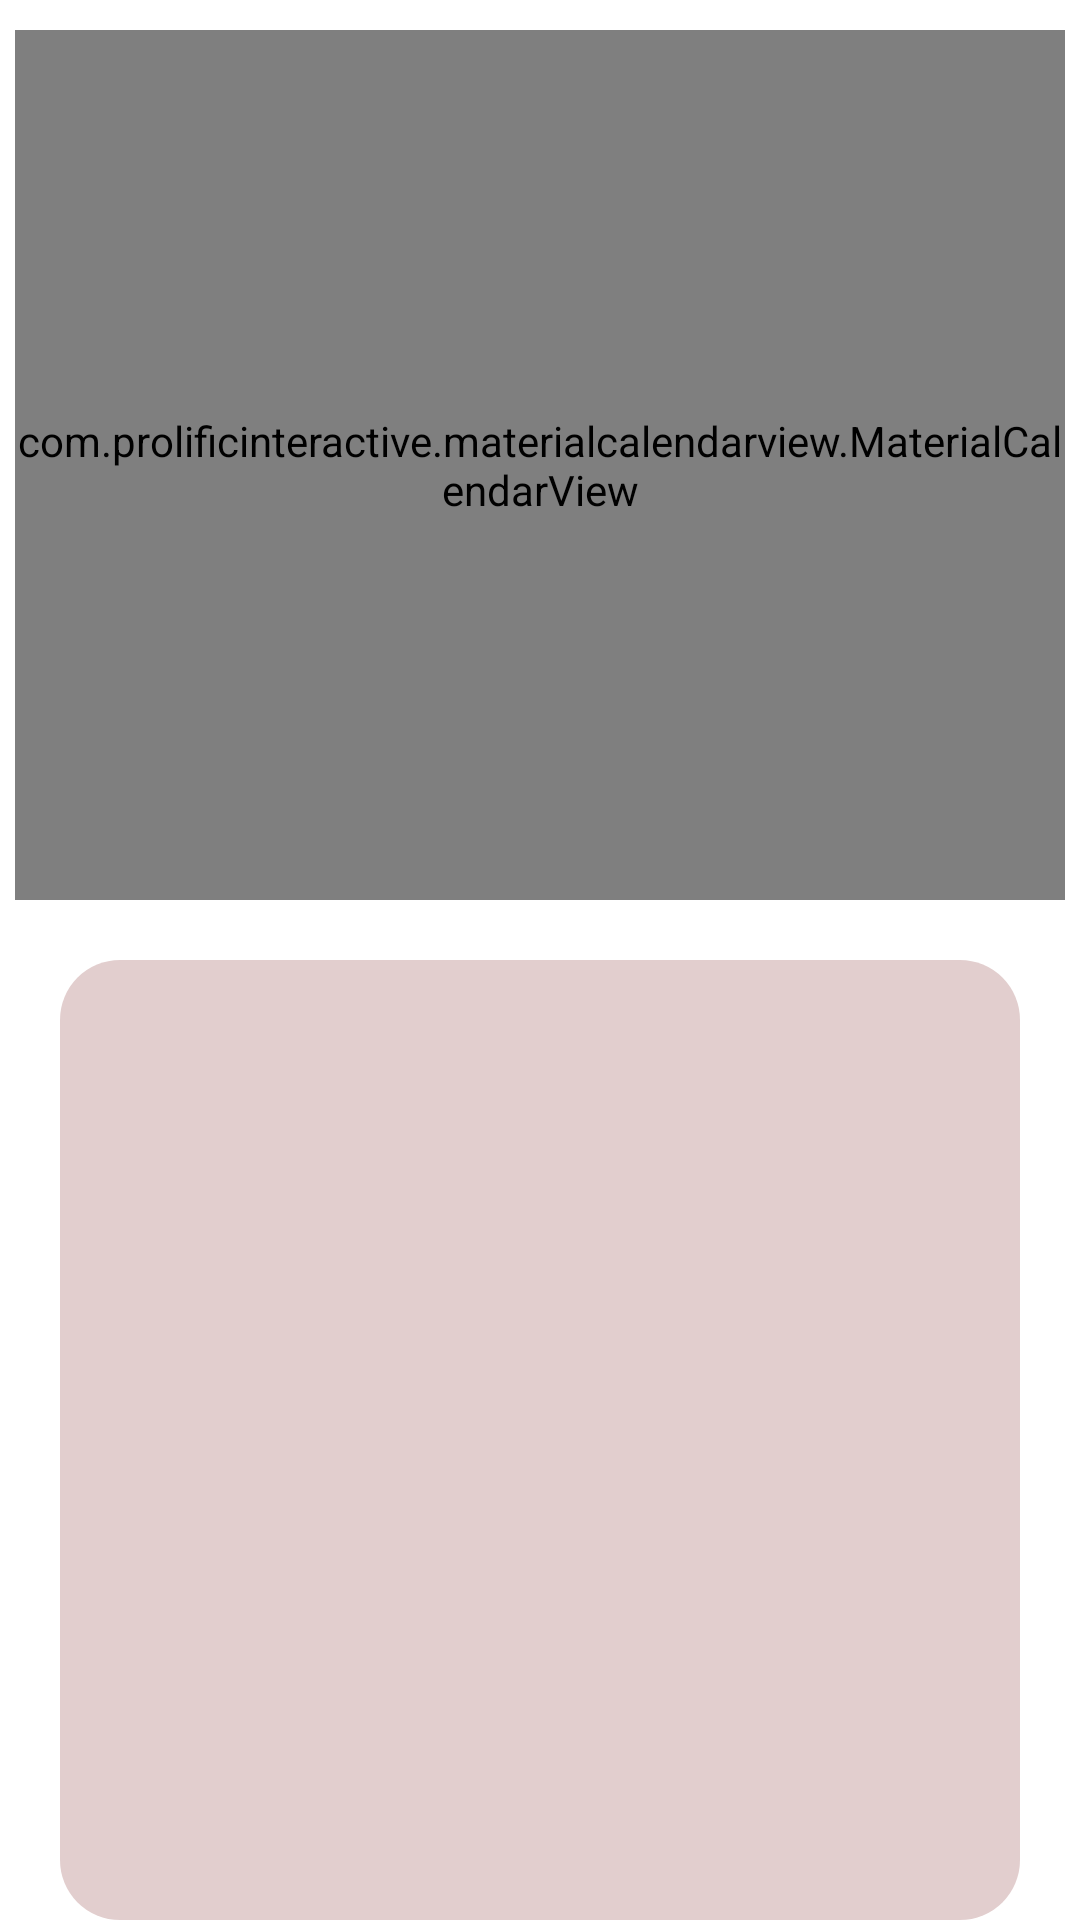

Produce the Android XML layout that renders to this screen, including the resource entries it uses.
<!-- AndroidManifest.xml: application theme Theme.CalenDar -->
<!-- res/layout/fragment_calendar.xml -->
<?xml version="1.0" encoding="utf-8"?>
<LinearLayout xmlns:android="http://schemas.android.com/apk/res/android"
    xmlns:app="http://schemas.android.com/apk/res-auto"
    xmlns:tools="http://schemas.android.com/tools"
    android:layout_width="match_parent"
    android:layout_height="match_parent"
    android:orientation="vertical"
    tools:context=".calendar.CalendarActivity">
    <com.prolificinteractive.materialcalendarview.MaterialCalendarView
        xmlns:app="http://schemas.android.com/apk/res-auto"
        android:id="@+id/calendarView"
        android:layout_width="350dp"
        android:layout_height="290dp"
        app:mcv_selectionColor="#a9dbf0cb"
        app:mcv_showOtherDates="defaults"
        android:layout_gravity="center"
        android:layout_marginTop="10dp"
        android:background="@drawable/calendar_shape"
        app:mcv_dateTextAppearance="@style/TextAppearance.AppCompat.Medium"
        app:mcv_headerTextAppearance="@style/TextAppearance.AppCompat.Large"
        app:mcv_weekDayTextAppearance="@style/TextAppearance.AppCompat.Widget.PopupMenu.Header"
        />


    <ListView
        android:id="@+id/listview"
        android:layout_width="match_parent"
        android:layout_height="match_parent"
        android:layout_below="@id/calendarView"
        android:background="@drawable/calendar_text"
        android:layout_marginStart="20dp"
        android:layout_marginEnd="20dp"
        android:layout_marginTop="20dp"
        android:padding="20dp"
        android:paddingStart="20dp"
        android:paddingLeft="20dp"
        android:paddingTop="20dp"
        android:paddingEnd="20dp"
        android:paddingRight="20dp"
        android:paddingBottom="0dp"
        android:textAppearance="@style/TextAppearance.AppCompat.Display1"
        android:textSize="20sp"
        android:textStyle="bold"
        app:layout_constraintBottom_toBottomOf="parent"
        app:layout_constraintEnd_toEndOf="parent"
        app:layout_constraintHorizontal_bias="0.496"
        app:layout_constraintStart_toStartOf="parent"
        app:layout_constraintVertical_bias="0.3"

        />
</LinearLayout>
<!-- resources referenced by this layout -->
<resources>
  <!-- drawable calendar_shape (drawable) -->
  <shape xmlns:android="http://schemas.android.com/apk/res/android"
      android:shape="rectangle">
  
      <corners android:radius="20dp"/>   
      <solid android:color="@color/yellow"/>   
      <stroke android:color="@color/yellow"/>
  
  </shape>
  <!-- drawable calendar_text (drawable) -->
  <shape xmlns:android="http://schemas.android.com/apk/res/android"
      android:shape="rectangle">
  
      <corners android:radius="20dp"/>   
      <solid android:color="@color/pink"/>   
      <stroke android:color="@color/yellow"/>
  
  </shape>
  <style name="Theme.CalenDar" parent="Theme.MaterialComponents.DayNight.DarkActionBar">
          
          <item name="colorPrimary">@color/purple_500</item>
          <item name="colorPrimaryVariant">@color/purple_700</item>
          <item name="colorOnPrimary">@color/white</item>
          
          <item name="colorSecondary">@color/teal_200</item>
          <item name="colorSecondaryVariant">@color/teal_700</item>
          <item name="colorOnSecondary">@color/black</item>
          
          <item name="android:statusBarColor" tools:targetApi="l">?attr/colorPrimaryVariant</item>
          
      </style>
  <color name="yellow">#FFf8f1e0</color>
  <color name="pink">#FFE2CECE</color>
  <color name="purple_500">#FF6200EE</color>
  <color name="purple_700">#FF3700B3</color>
  <color name="white">#FFFFFFFF</color>
  <color name="teal_200">#FF03DAC5</color>
  <color name="teal_700">#FF018786</color>
  <color name="black">#FF000000</color>
</resources>
